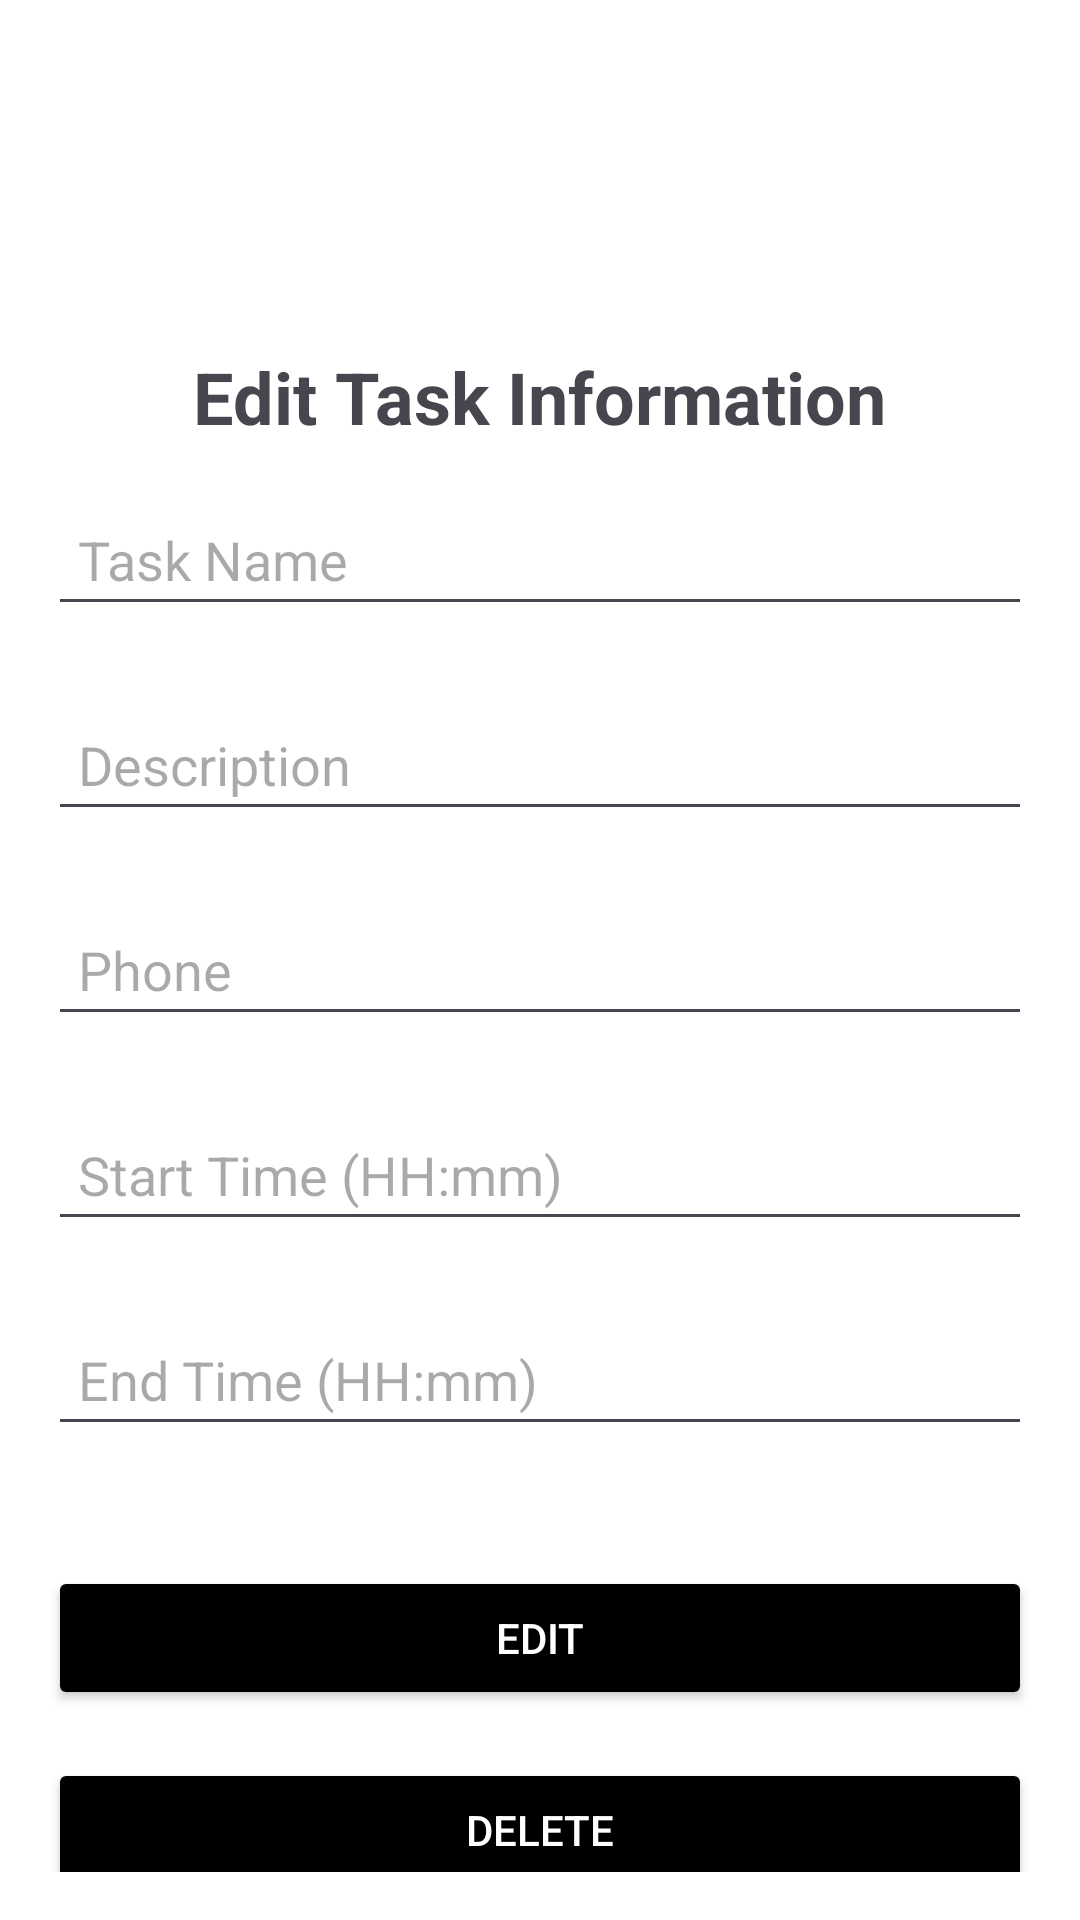

Android layout source for this screen:
<!-- AndroidManifest.xml: application theme Theme.Cw1_c -->
<!-- res/layout/activity_edit.xml -->
<?xml version="1.0" encoding="utf-8"?>
<androidx.constraintlayout.widget.ConstraintLayout
    xmlns:android="http://schemas.android.com/apk/res/android"
    xmlns:app="http://schemas.android.com/apk/res-auto"
    xmlns:tools="http://schemas.android.com/tools"
    android:layout_width="match_parent"
    android:layout_height="match_parent"
    android:padding="16dp"
    android:background="@color/white">

    <TextView
        android:id="@+id/textViewTitle"
        android:layout_width="wrap_content"
        android:layout_height="wrap_content"
        android:layout_marginTop="100dp"
        android:text="Edit Task Information"
        android:textSize="24sp"
        android:textStyle="bold"
        app:layout_constraintEnd_toEndOf="parent"
        app:layout_constraintStart_toStartOf="parent"
        app:layout_constraintTop_toTopOf="parent" />

    <EditText
        android:id="@+id/etTaskName"
        android:layout_width="match_parent"
        android:layout_height="wrap_content"
        android:layout_marginTop="16dp"
        android:hint="Task Name"
        android:padding="10dp"
        app:layout_constraintEnd_toEndOf="parent"
        app:layout_constraintHorizontal_bias="0.0"
        app:layout_constraintStart_toStartOf="parent"
        app:layout_constraintTop_toBottomOf="@id/textViewTitle" />

    <EditText
        android:id="@+id/etDescription"
        android:layout_width="match_parent"
        android:layout_height="wrap_content"
        android:layout_marginTop="24dp"
        android:hint="Description"
        android:padding="10dp"
        app:layout_constraintEnd_toEndOf="parent"
        app:layout_constraintHorizontal_bias="0.0"
        app:layout_constraintStart_toStartOf="parent"
        app:layout_constraintTop_toBottomOf="@id/etTaskName" />

    <EditText
        android:id="@+id/etPhone"
        android:layout_width="match_parent"
        android:layout_height="wrap_content"
        android:layout_marginTop="24dp"
        android:hint="Phone"
        android:inputType="phone"
        android:padding="10dp"
        app:layout_constraintEnd_toEndOf="parent"
        app:layout_constraintStart_toStartOf="parent"
        app:layout_constraintTop_toBottomOf="@id/etDescription" />

    <EditText
        android:id="@+id/etStartTime"
        android:layout_width="match_parent"
        android:layout_height="wrap_content"
        android:layout_marginTop="24dp"
        android:hint="Start Time (HH:mm)"
        android:inputType="time"
        android:padding="10dp"
        app:layout_constraintEnd_toEndOf="parent"
        app:layout_constraintStart_toStartOf="parent"
        app:layout_constraintTop_toBottomOf="@id/etPhone" />

    <EditText
        android:id="@+id/etEndTime"
        android:layout_width="match_parent"
        android:layout_height="wrap_content"
        android:layout_marginTop="24dp"
        android:hint="End Time (HH:mm)"
        android:inputType="time"
        android:padding="10dp"
        app:layout_constraintEnd_toEndOf="parent"
        app:layout_constraintStart_toStartOf="parent"
        app:layout_constraintTop_toBottomOf="@id/etStartTime" />

    <Button
        android:id="@+id/btnSave"
        android:layout_width="0dp"
        android:layout_height="wrap_content"
        android:layout_marginTop="40dp"
        android:backgroundTint="@color/black"
        android:padding="12dp"
        android:text="EDIT"
        android:textColor="@android:color/white"
        app:layout_constraintEnd_toEndOf="parent"
        app:layout_constraintStart_toStartOf="parent"
        app:layout_constraintTop_toBottomOf="@id/etEndTime" />

    <Button
        android:id="@+id/btnDelete"
        android:layout_width="0dp"
        android:layout_height="wrap_content"
        android:layout_marginTop="16dp"
        android:backgroundTint="@color/black"
        android:padding="12dp"
        android:text="DELETE"
        android:textColor="@android:color/white"
        app:layout_constraintEnd_toEndOf="parent"
        app:layout_constraintStart_toStartOf="parent"
        app:layout_constraintTop_toBottomOf="@id/btnSave" />

</androidx.constraintlayout.widget.ConstraintLayout>
<!-- resources referenced by this layout -->
<resources>
  <color name="black">#FF000000</color>
  <color name="white">#FFFFFFFF</color>
  <style name="Theme.Cw1_c" parent="Base.Theme.Cw1_c" />
  <style name="Base.Theme.Cw1_c" parent="Theme.Material3.DayNight.NoActionBar">
          
          
      </style>
</resources>
